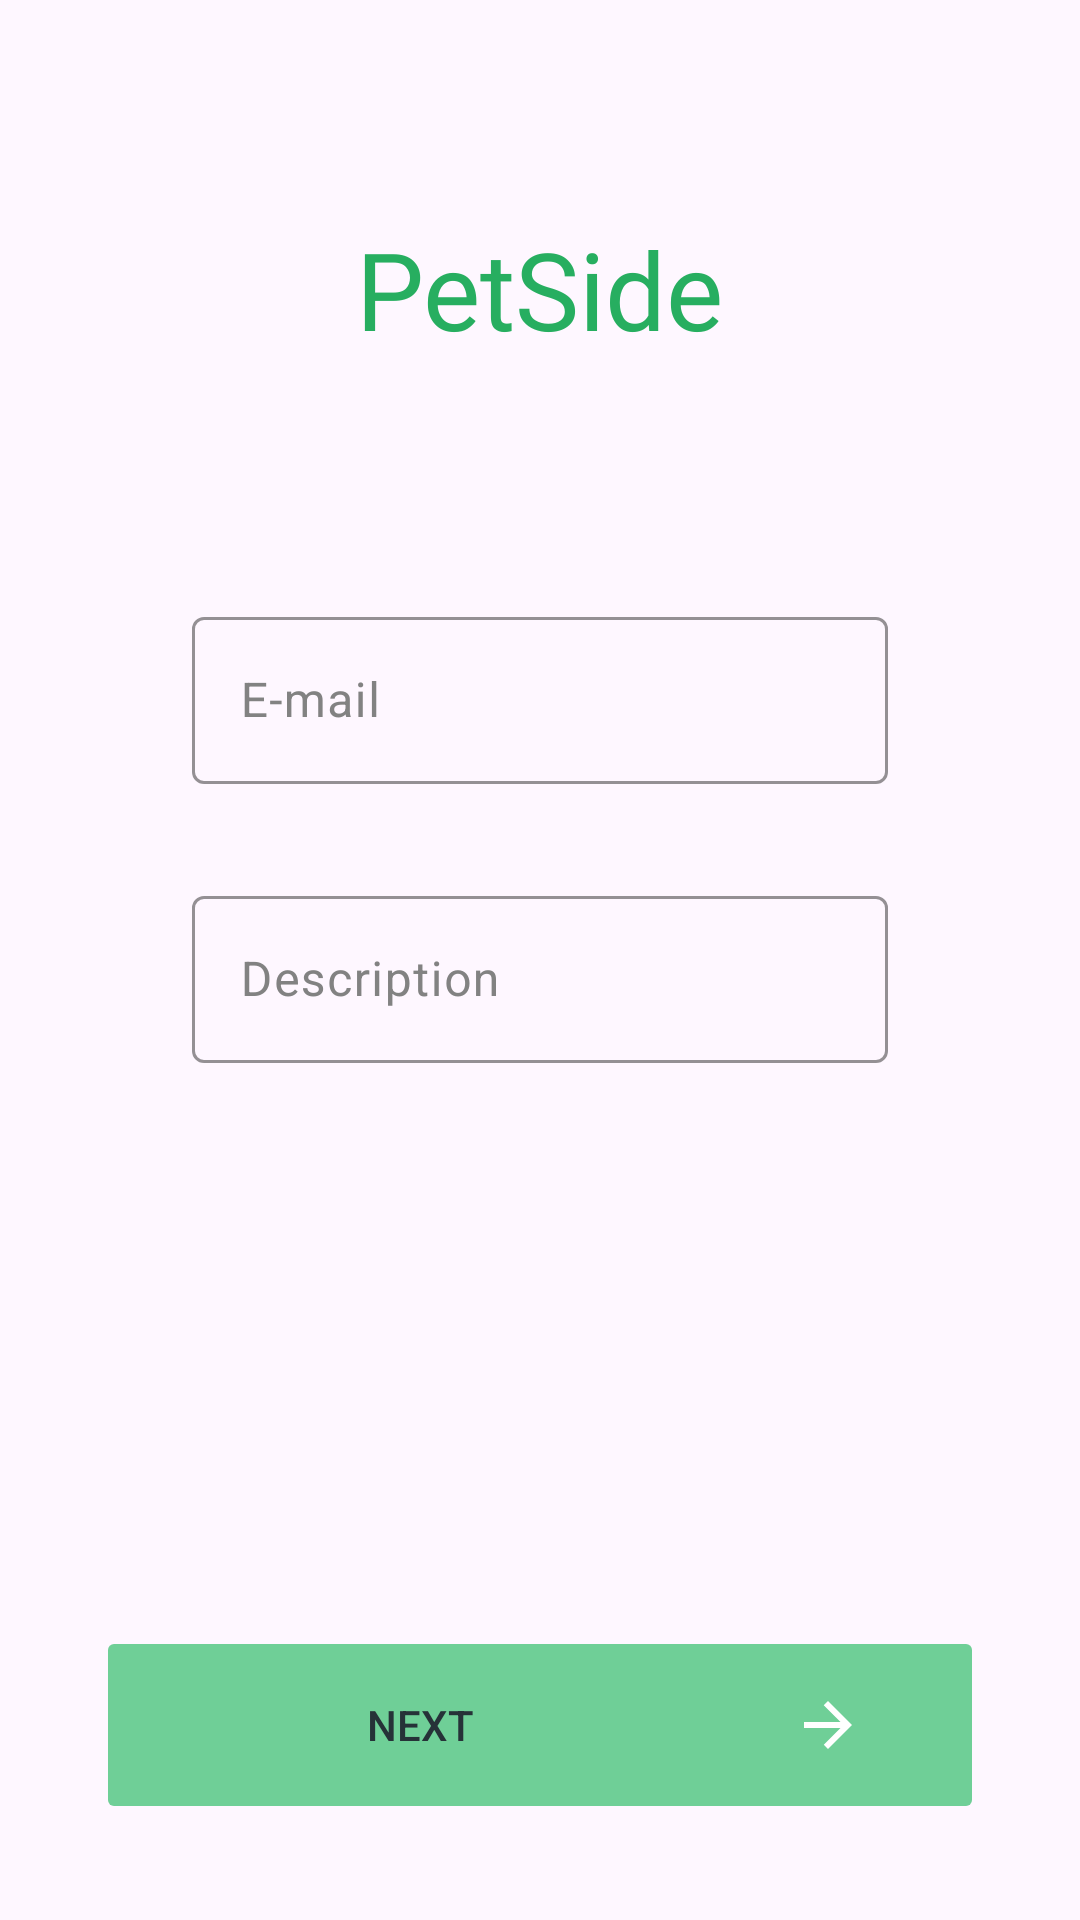

Produce the Android XML layout that renders to this screen, including the resource entries it uses.
<!-- AndroidManifest.xml: application theme Theme.PetSide -->
<!-- res/layout/fragment_auth_email_desc.xml -->
<?xml version="1.0" encoding="utf-8"?>
<androidx.constraintlayout.widget.ConstraintLayout
    xmlns:android="http://schemas.android.com/apk/res/android"
    xmlns:tools="http://schemas.android.com/tools"
    xmlns:app="http://schemas.android.com/apk/res-auto"

    android:id="@+id/root_auth_email_desc"

    android:layout_width="match_parent"
    android:layout_height="match_parent"

    tools:context=".AuthEmailDescFragment"

    android:orientation="vertical">

    <include
        android:id="@+id/app_name_auth_email_desc"

        android:layout_width="wrap_content"
        android:layout_height="wrap_content"
        app:layout_constraintTop_toTopOf="parent"
        app:layout_constraintEnd_toEndOf="parent"
        app:layout_constraintStart_toStartOf="parent"
        android:layout_marginTop="72dp"
        android:layout_marginEnd="40dp"
        android:layout_marginStart="40dp"

        layout="@layout/app_name" />

    <com.google.android.material.textfield.TextInputLayout
        android:id="@+id/email_layout_auth_email_desc"

        android:layout_width="0dp"
        android:layout_height="wrap_content"
        app:layout_constraintTop_toBottomOf="@id/app_name_auth_email_desc"
        app:layout_constraintEnd_toEndOf="parent"
        app:layout_constraintStart_toStartOf="parent"
        android:layout_marginTop="80dp"
        android:layout_marginEnd="64dp"
        android:layout_marginStart="64dp"

        android:hint="@string/email"
        app:boxStrokeColor="@color/grey"
        app:boxStrokeErrorColor="@color/red"
        android:textColorHint="@color/grey_light">

        <com.google.android.material.textfield.TextInputEditText
            android:id="@+id/email_edit_auth_email_desc"

            android:layout_width="match_parent"
            android:layout_height="wrap_content"

            android:textColor="@color/grey"
            android:singleLine="true"
            android:inputType="textEmailAddress" />
    </com.google.android.material.textfield.TextInputLayout>

    <com.google.android.material.textfield.TextInputLayout
        android:id="@+id/desc_layout_auth_email_desc"

        android:layout_width="0dp"
        android:layout_height="wrap_content"
        app:layout_constraintTop_toBottomOf="@id/email_layout_auth_email_desc"
        app:layout_constraintEnd_toEndOf="@id/email_layout_auth_email_desc"
        app:layout_constraintStart_toStartOf="@id/email_layout_auth_email_desc"
        android:layout_marginTop="32dp"

        android:hint="@string/desc"
        app:boxStrokeColor="@color/grey"
        app:boxStrokeErrorColor="@color/red"
        android:textColorHint="@color/grey_light">

        <com.google.android.material.textfield.TextInputEditText
            android:id="@+id/desc_edit_auth_email_desc"

            android:layout_width="match_parent"
            android:layout_height="wrap_content"

            android:textColor="@color/grey"
            android:singleLine="true"/>
    </com.google.android.material.textfield.TextInputLayout>

    <FrameLayout
        android:layout_width="match_parent"
        android:layout_height="wrap_content"
        app:layout_constraintEnd_toEndOf="parent"
        app:layout_constraintBottom_toBottomOf="parent"
        app:layout_constraintStart_toStartOf="parent">

        <include
            android:id="@+id/button_auth_email_desc"

            android:layout_width="296dp"
            android:layout_height="wrap_content"
            android:layout_marginTop="32dp"
            android:layout_marginBottom="32dp"
            android:layout_gravity="center"

            layout="@layout/next_button" />
    </FrameLayout>
</androidx.constraintlayout.widget.ConstraintLayout>
<!-- res/layout/app_name.xml (included above) -->
<?xml version="1.0" encoding="utf-8"?>
<TextView
    xmlns:android="http://schemas.android.com/apk/res/android"
    xmlns:tools="http://schemas.android.com/tools"

    android:layout_width="wrap_content"
    android:layout_height="wrap_content"

    android:text="@string/app_name"
    android:textSize="36sp"
    android:fontFamily="@font/inter"
    android:textColor="@color/green"

    tools:showIn="@layout/fragment_auth_email_desc" />
<!-- res/layout/next_button.xml (included above) -->
<?xml version="1.0" encoding="utf-8"?>
<Button
    xmlns:android="http://schemas.android.com/apk/res/android"
    xmlns:tools="http://schemas.android.com/tools"

    android:layout_width="match_parent"
    android:layout_height="wrap_content"

    android:text="@string/next"
    android:backgroundTint="@color/green_light"
    android:textColor="@color/grey"
    android:drawableEnd="@drawable/ic_right"
    android:enabled="false"

    tools:showIn="@layout/fragment_auth_email_desc" />
<!-- resources referenced by this layout -->
<resources>
  <color name="green">#27AE60</color>
  <color name="green_light">#6FCF97</color>
  <color name="grey">#263238</color>
  <color name="grey_light">#828282</color>
  <color name="red">#EB5757</color>
  <!-- drawable ic_right (drawable) -->
  <vector xmlns:android="http://schemas.android.com/apk/res/android"
      android:width="80dp"
      android:height="46dp"
      android:viewportWidth="80"
      android:viewportHeight="46">
    <path
        android:pathData="M32,22H44.17L38.58,16.41L40,15L48,23L40,31L38.59,29.59L44.17,24H32V22Z"
        android:fillColor="#ffffff"/>
  </vector>
  <string name="app_name">PetSide</string>
  <string name="desc">Description</string>
  <string name="email">E-mail</string>
  <string name="next">Next</string>
  <style name="Theme.PetSide" parent="Theme.Material3.DayNight.NoActionBar">
          
          <item name="colorPrimary">@color/grey</item>
          <item name="colorPrimaryVariant">@color/black</item>
          <item name="colorOnPrimary">@color/white</item>
          
          <item name="colorSecondary">@color/teal_200</item>
          <item name="colorSecondaryVariant">@color/teal_700</item>
          <item name="colorOnSecondary">@color/black</item>
          
          <item name="android:statusBarColor">?attr/colorPrimaryVariant</item>
          
      </style>
  <color name="black">#FF000000</color>
  <color name="white">#FFFFFFFF</color>
  <color name="teal_200">#FF03DAC5</color>
  <color name="teal_700">#FF018786</color>
</resources>
